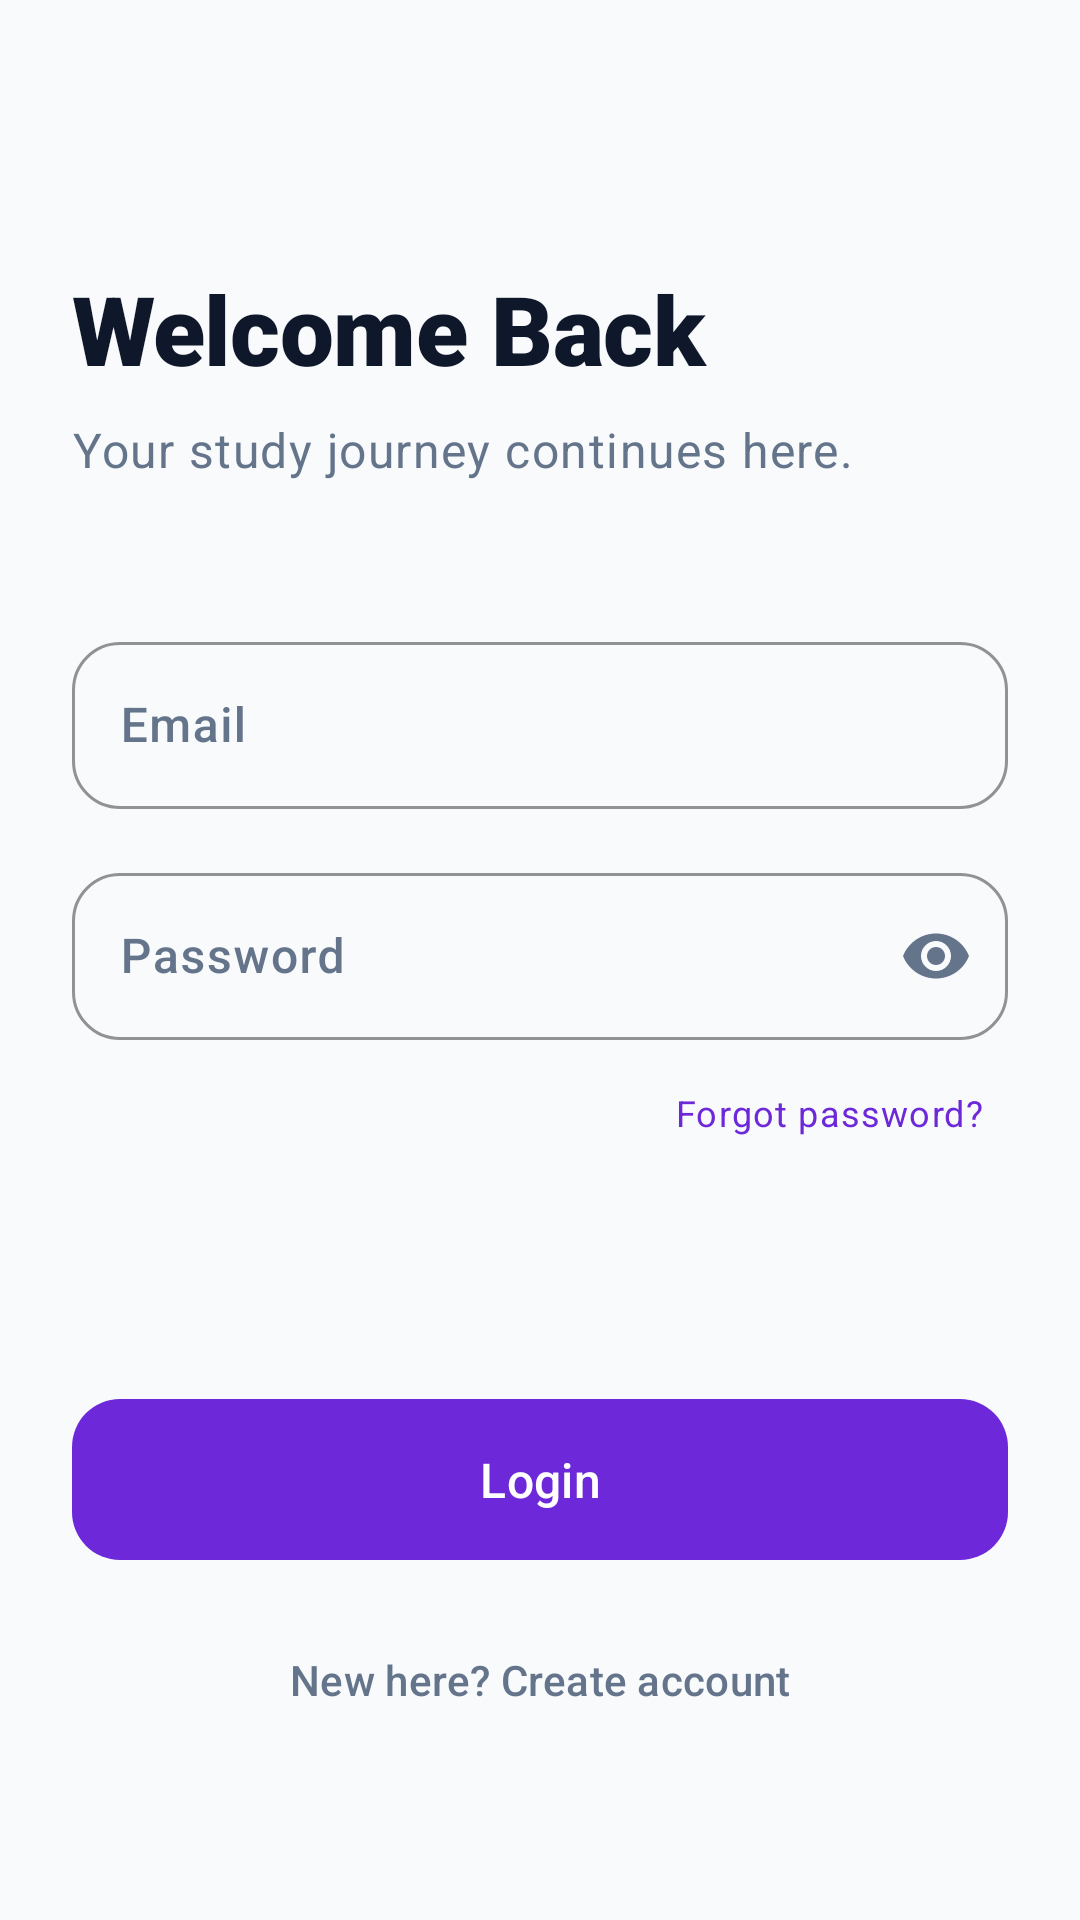

Here is an Android app screen rendered from its layout file. Give the layout XML and the strings, colors and styles it references.
<!-- AndroidManifest.xml: application theme Theme.SmartStudyAssistant -->
<!-- res/layout/fragment_login.xml -->
<?xml version="1.0" encoding="utf-8"?>
<androidx.constraintlayout.widget.ConstraintLayout xmlns:android="http://schemas.android.com/apk/res/android"
    xmlns:app="http://schemas.android.com/apk/res-auto"
    xmlns:tools="http://schemas.android.com/tools"
    android:layout_width="match_parent"
    android:layout_height="match_parent"
    android:background="?android:attr/colorBackground"
    android:padding="24dp"
    tools:context=".presentation.auth.LoginFragment">

    
    <TextView
        android:id="@+id/tvWelcome"
        android:layout_width="0dp"
        android:layout_height="wrap_content"
        android:layout_marginTop="64dp"
        android:text="Welcome Back"
        android:textAppearance="@style/TextAppearance.SmartStudy.Heading1"
        android:textColor="?attr/colorOnBackground"
        app:layout_constraintEnd_toEndOf="parent"
        app:layout_constraintStart_toStartOf="parent"
        app:layout_constraintTop_toTopOf="parent" />

    <TextView
        android:id="@+id/tvSubtitle"
        android:layout_width="0dp"
        android:layout_height="wrap_content"
        android:layout_marginTop="8dp"
        android:text="Your study journey continues here."
        android:textAppearance="@style/TextAppearance.SmartStudy.Body"
        android:textColor="?attr/colorOnSurfaceVariant"
        app:layout_constraintEnd_toEndOf="parent"
        app:layout_constraintStart_toStartOf="parent"
        app:layout_constraintTop_toBottomOf="@id/tvWelcome" />

    
    <com.google.android.material.textfield.TextInputLayout
        android:id="@+id/tilEmail"
        style="@style/Widget.Material3.TextInputLayout.OutlinedBox"
        android:layout_width="0dp"
        android:layout_height="wrap_content"
        android:layout_marginTop="48dp"
        android:hint="Email"
        app:boxCornerRadiusBottomEnd="16dp"
        app:boxCornerRadiusBottomStart="16dp"
        app:boxCornerRadiusTopEnd="16dp"
        app:boxCornerRadiusTopStart="16dp"
        app:boxStrokeColor="?attr/colorOutline"
        app:hintTextColor="?attr/colorPrimary"
        app:layout_constraintEnd_toEndOf="parent"
        app:layout_constraintStart_toStartOf="parent"
        app:layout_constraintTop_toBottomOf="@id/tvSubtitle">

        <com.google.android.material.textfield.TextInputEditText
            android:id="@+id/etEmail"
            android:layout_width="match_parent"
            android:layout_height="wrap_content"
            android:inputType="textEmailAddress"
            android:textAppearance="@style/TextAppearance.SmartStudy.BodyBold" />
    </com.google.android.material.textfield.TextInputLayout>

    <com.google.android.material.textfield.TextInputLayout
        android:id="@+id/tilPassword"
        style="@style/Widget.Material3.TextInputLayout.OutlinedBox"
        android:layout_width="0dp"
        android:layout_height="wrap_content"
        android:layout_marginTop="16dp"
        android:hint="Password"
        app:boxCornerRadiusBottomEnd="16dp"
        app:boxCornerRadiusBottomStart="16dp"
        app:boxCornerRadiusTopEnd="16dp"
        app:boxCornerRadiusTopStart="16dp"
        app:passwordToggleEnabled="true"
        app:passwordToggleTint="?attr/colorOnSurfaceVariant"
        app:boxStrokeColor="?attr/colorOutline"
        app:layout_constraintEnd_toEndOf="parent"
        app:layout_constraintStart_toStartOf="parent"
        app:layout_constraintTop_toBottomOf="@id/tilEmail">

        <com.google.android.material.textfield.TextInputEditText
            android:id="@+id/etPassword"
            android:layout_width="match_parent"
            android:layout_height="wrap_content"
            android:inputType="textPassword"
            android:textAppearance="@style/TextAppearance.SmartStudy.BodyBold" />
    </com.google.android.material.textfield.TextInputLayout>

    <TextView
        android:id="@+id/tvForgotPassword"
        android:layout_width="wrap_content"
        android:layout_height="wrap_content"
        android:layout_marginTop="8dp"
        android:padding="8dp"
        android:text="Forgot password?"
        android:textAppearance="@style/TextAppearance.SmartStudy.Caption"
        android:textColor="?attr/colorPrimary"
        app:layout_constraintEnd_toEndOf="parent"
        app:layout_constraintTop_toBottomOf="@id/tilPassword" />

    
    <com.google.android.material.button.MaterialButton
        android:id="@+id/btnLogin"
        style="@style/Widget.SmartStudy.Button.Primary"
        android:layout_width="0dp"
        android:layout_height="wrap_content"
        android:layout_marginBottom="16dp"
        android:text="Login"
        app:layout_constraintBottom_toTopOf="@id/btnRegister"
        app:layout_constraintEnd_toEndOf="parent"
        app:layout_constraintStart_toStartOf="parent" />

    <com.google.android.material.button.MaterialButton
        android:id="@+id/btnRegister"
        style="@style/Widget.Material3.Button.TextButton"
        android:layout_width="0dp"
        android:layout_height="wrap_content"
        android:layout_marginBottom="32dp"
        android:text="New here? Create account"
        android:textColor="?attr/colorOnSurfaceVariant"
        app:layout_constraintBottom_toBottomOf="parent"
        app:layout_constraintEnd_toEndOf="parent"
        app:layout_constraintStart_toStartOf="parent" />

</androidx.constraintlayout.widget.ConstraintLayout>
<!-- resources referenced by this layout -->
<resources>
  <style name="TextAppearance.SmartStudy.Body" parent="TextAppearance.Material3.BodyLarge">
          <item name="fontFamily">sans-serif</item>
          <item name="android:textSize">16sp</item>
      </style>
  <style name="TextAppearance.SmartStudy.BodyBold" parent="TextAppearance.Material3.BodyLarge">
          <item name="fontFamily">sans-serif-medium</item>
          <item name="android:textSize">16sp</item>
      </style>
  <style name="TextAppearance.SmartStudy.Caption" parent="TextAppearance.Material3.BodySmall">
          <item name="fontFamily">sans-serif</item>
          <item name="android:textSize">12sp</item>
          <item name="android:textColor">?attr/colorOnSurfaceVariant</item>
      </style>
  <style name="TextAppearance.SmartStudy.Heading1" parent="TextAppearance.Material3.DisplayLarge">
          <item name="fontFamily">sans-serif-black</item>
          <item name="android:textSize">32sp</item>
      </style>
  <style name="Widget.SmartStudy.Button.Primary" parent="Widget.Material3.Button">
          <item name="fontFamily">sans-serif-medium</item>
          <item name="android:textSize">16sp</item>
          <item name="cornerRadius">16dp</item>
          <item name="android:insetTop">0dp</item>
          <item name="android:insetBottom">0dp</item>
          <item name="android:paddingTop">16dp</item>
          <item name="android:paddingBottom">16dp</item>
      </style>
  <style name="Theme.SmartStudyAssistant" parent="Base.Theme.SmartStudyAssistant" />
  <style name="Base.Theme.SmartStudyAssistant" parent="Theme.Material3.DayNight.NoActionBar">
          
          <item name="colorPrimary">@color/accent_primary</item>
          <item name="colorPrimaryContainer">@color/accent_primary_light</item>
          <item name="colorOnPrimary">@color/white</item>
          
          <item name="colorSecondary">@color/accent_success</item>
          <item name="colorSecondaryContainer">@color/accent_success_bg</item>
          
          <item name="colorError">@color/accent_urgent</item>
  
          <item name="android:colorBackground">@color/bg_light</item>
          <item name="colorSurface">@color/surface_light</item>
          <item name="colorSurfaceVariant">@color/surface_elevated_light</item>
          <item name="colorOnBackground">@color/text_primary_light</item>
          <item name="colorOnSurface">@color/text_primary_light</item>
          <item name="colorOnSurfaceVariant">@color/text_secondary_light</item>
          <item name="colorOutline">@color/border_light</item>
          
          <item name="android:statusBarColor">@color/transparent</item>
          <item name="android:windowLightStatusBar">true</item>
      </style>
  <color name="accent_primary">#6D28D9</color>
  <color name="accent_primary_light">#8B5CF6</color>
  <color name="white">#FFFFFFFF</color>
  <color name="accent_success">#10B981</color>
  <color name="accent_success_bg">#064E3B</color>
  <color name="accent_urgent">#EF4444</color>
  <color name="bg_light">#F8FAFC</color>
  <color name="surface_light">#FFFFFF</color>
  <color name="surface_elevated_light">#F1F5F9</color>
  <color name="text_primary_light">#0F172A</color>
  <color name="text_secondary_light">#64748B</color>
  <color name="border_light">#E2E8F0</color>
  <color name="transparent">#00000000</color>
</resources>
